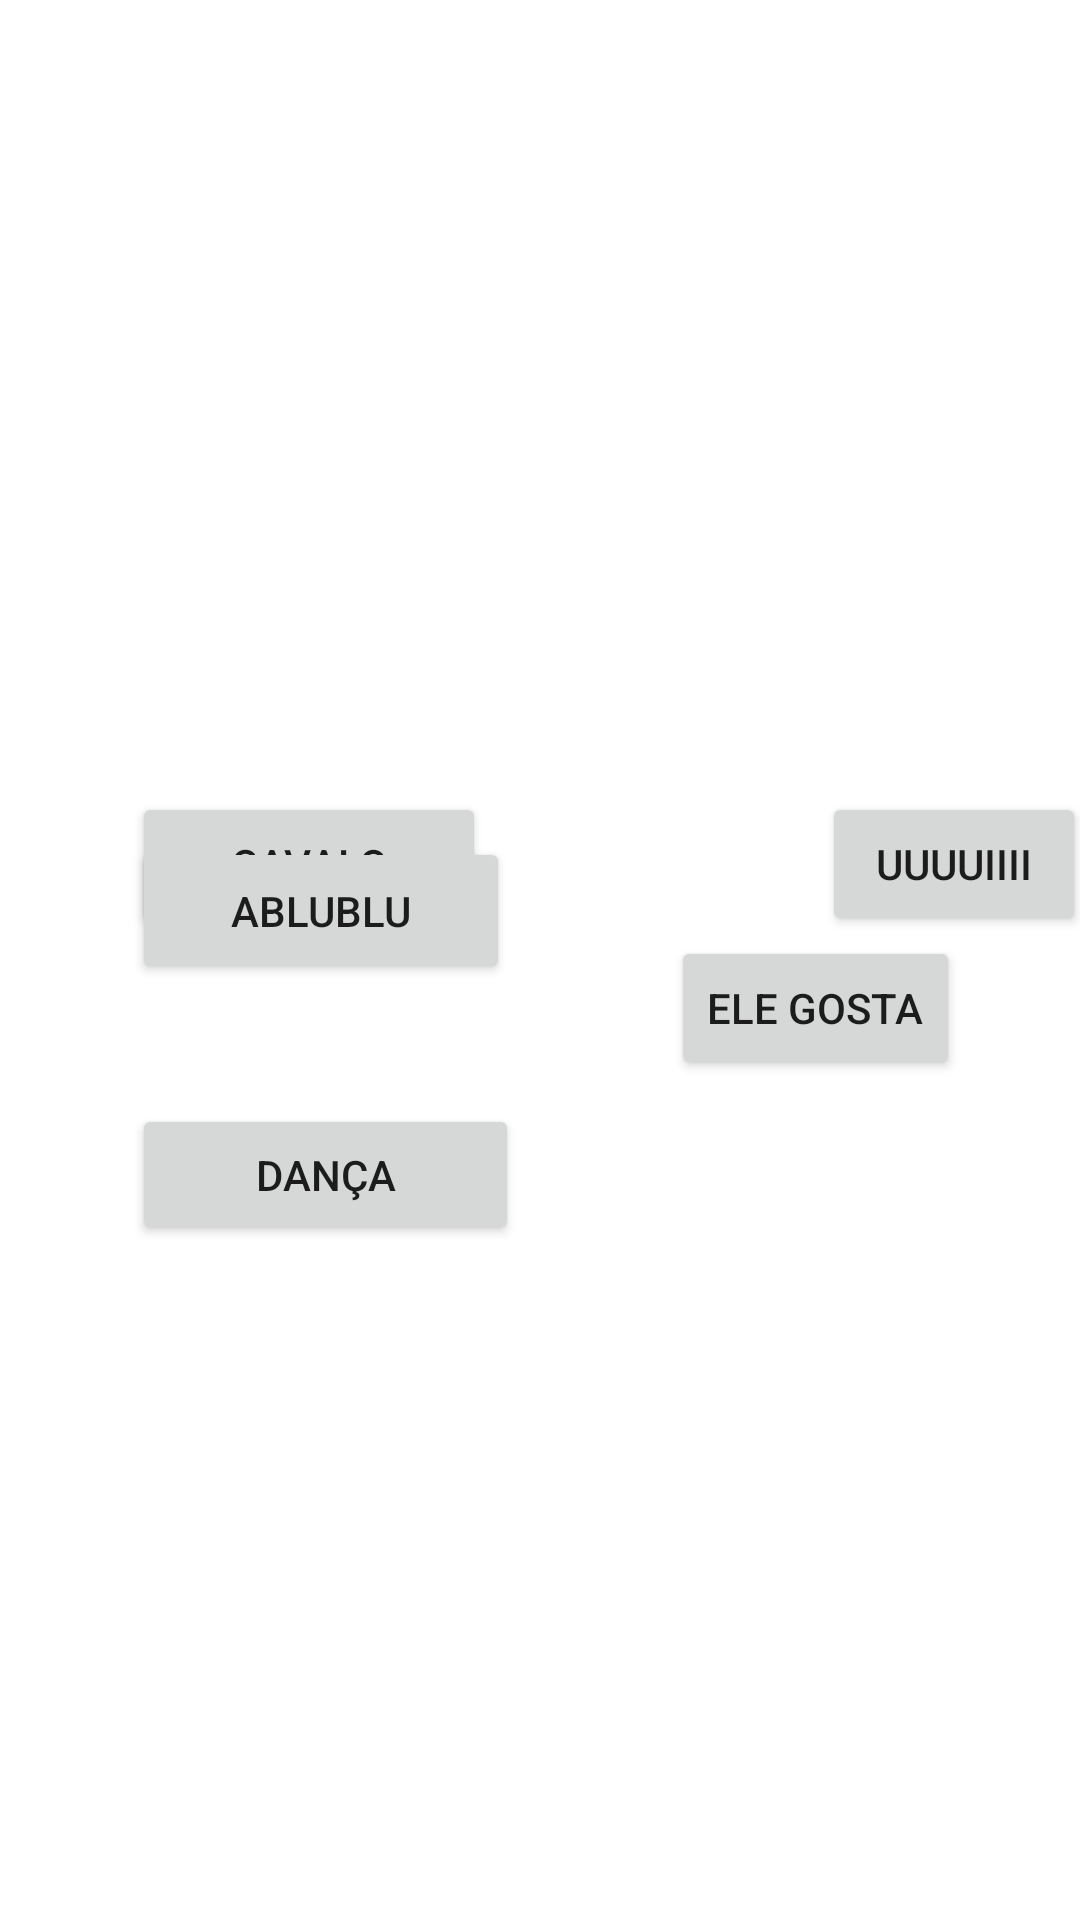

Layout XML and referenced resources for this Android screen:
<!-- AndroidManifest.xml: application theme Theme.Ratinho_SB -->
<!-- res/layout/activity_swipe_right.xml -->
<?xml version="1.0" encoding="utf-8"?>
<androidx.constraintlayout.widget.ConstraintLayout
        xmlns:android="http://schemas.android.com/apk/res/android"
        xmlns:app="http://schemas.android.com/apk/res-auto"
        xmlns:tools="http://schemas.android.com/tools"
        android:layout_width="match_parent"
        android:layout_height="match_parent"
        tools:context=".SwipeRight" android:id="@+id/coordinatorLayout">

    <Button
            android:text="@string/cavaloButton"
            android:layout_width="118dp"
            android:layout_height="48dp" android:id="@+id/cavaloButton"
            android:visibility="visible"
            app:layout_constraintTop_toTopOf="parent" app:layout_constraintStart_toStartOf="parent"
            android:layout_marginTop="264dp" android:layout_marginStart="44dp"
            app:layout_constraintBottom_toTopOf="@+id/ablubluble" app:layout_constraintVertical_bias="0.0"/>
    <Button
            android:text="@string/uiButton"
            android:layout_width="wrap_content"
            android:layout_height="wrap_content" android:id="@+id/uiButton"
            app:layout_constraintStart_toEndOf="@+id/cavaloButton" android:layout_marginStart="112dp"
            app:layout_constraintEnd_toEndOf="parent" app:layout_constraintTop_toTopOf="parent"
            android:layout_marginTop="264dp" app:layout_constraintHorizontal_bias="0.0"/>
    <Button
            android:text="@string/ablublubleButton"
            android:layout_width="126dp"
            android:layout_height="49dp" android:id="@+id/ablubluble"
            app:layout_constraintStart_toStartOf="parent" android:layout_marginStart="44dp"
            app:layout_constraintBottom_toBottomOf="parent" android:layout_marginBottom="312dp"/>
    <Button
            android:text="@string/eleGostaButton"
            android:layout_width="wrap_content"
            android:layout_height="wrap_content" android:id="@+id/eleGostaButton"
            app:layout_constraintBottom_toBottomOf="parent" app:layout_constraintEnd_toEndOf="parent"
            android:layout_marginEnd="40dp" android:layout_marginBottom="280dp"
            app:layout_constraintTop_toBottomOf="@+id/uiButton" app:layout_constraintVertical_bias="0.648"
            app:layout_constraintStart_toEndOf="@+id/ablubluble" app:layout_constraintHorizontal_bias="1.0"/>
    <Button
            android:text="@string/dancaGatinho"
            android:layout_width="129dp"
            android:layout_height="47dp" android:id="@+id/dancaGatinho"
            app:layout_constraintTop_toBottomOf="@+id/ablubluble"
            android:layout_marginTop="40dp" app:layout_constraintStart_toStartOf="parent"
            android:layout_marginStart="44dp"/>

    


</androidx.constraintlayout.widget.ConstraintLayout>
<!-- resources referenced by this layout -->
<resources>
  <string name="ablublubleButton">ABLUBLU</string>
  <string name="cavaloButton">CAVALO</string>
  <string name="dancaGatinho">DANÇA</string>
  <string name="eleGostaButton">ELE GOSTA</string>
  <string name="uiButton">UUUUIIII</string>
  <style name="Theme.Ratinho_SB" parent="Theme.MaterialComponents.DayNight.DarkActionBar">
          
          <item name="colorPrimary">@color/purple_500</item>
          <item name="colorPrimaryVariant">@color/purple_700</item>
          <item name="colorOnPrimary">@color/white</item>
          
          <item name="colorSecondary">@color/teal_200</item>
          <item name="colorSecondaryVariant">@color/teal_700</item>
          <item name="colorOnSecondary">@color/black</item>
          
          <item name="android:statusBarColor" tools:targetApi="l">?attr/colorPrimaryVariant</item>
          
      </style>
  <!-- not gathered from this repository: default colours our renderer supplied (Android Studio template values) -->
  <color name="purple_500">#FF6200EE</color>
  <color name="purple_700">#FF3700B3</color>
  <color name="teal_200">#FF03DAC5</color>
  <color name="teal_700">#FF018786</color>
  <color name="black">#FF000000</color>
  <color name="white">#FFFFFFFF</color>
</resources>
